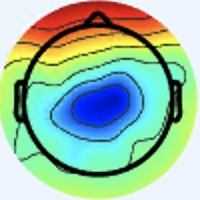

Source data for this figure (header and first rows):
[238 245 253], [238 245 253], [238 245 253], [238 245 253], [238 245 253], [238 245 253], [238 245 253], [238 245 253], [238 245 253], [238 245 253], [238 245 253], [238 245 253], [238 245 253], [238 245 253], [238 245 253], [238 245 253], [237 246 253], [237 246 253], [237 246 253], [237 246 253], [237 246 253], [237 246 253], [238 245 253], [239 246 254]
[238 245 253], [238 245 253], [238 245 253], [238 245 253], [238 245 253], [238 245 253], [238 245 253], [238 245 253], [238 245 253], [238 245 253], [238 245 253], [238 245 253], [238 245 253], [238 245 253], [238 245 253], [238 245 253], [237 246 253], [237 246 253], [237 246 253], [237 246 253], [237 246 253], [237 246 253], [238 245 253], [238 245 253]
[238 245 253], [238 245 253], [238 245 253], [238 245 253], [238 245 253], [238 245 253], [238 245 253], [238 245 253], [238 245 253], [238 245 253], [238 245 253], [238 245 253], [238 245 253], [238 245 253], [238 245 253], [238 245 253], [237 246 253], [237 246 253], [237 246 253], [237 246 253], [238 245 253], [238 245 253], [238 245 253], [238 245 253]
[238 245 253], [238 245 253], [238 245 253], [238 245 253], [238 245 253], [238 245 253], [238 245 253], [238 245 253], [238 245 253], [238 245 253], [238 245 253], [238 245 253], [238 245 253], [238 245 253], [238 245 253], [238 245 253], [237 246 253], [237 246 253], [237 246 253], [237 246 253], [238 245 253], [238 245 253], [238 245 253], [238 245 253]
[238 245 253], [238 245 253], [238 245 253], [238 245 253], [238 245 253], [238 245 253], [238 245 253], [238 245 253], [238 245 253], [238 245 253], [238 245 253], [238 245 253], [238 245 253], [238 245 253], [238 245 253], [238 245 253], [237 246 253], [237 246 253], [238 245 253], [238 245 253], [238 245 253], [238 245 253], [238 245 253], [238 245 253]
[238 245 253], [238 245 253], [238 245 253], [238 245 253], [238 245 253], [238 245 253], [238 245 253], [238 245 253], [238 245 253], [238 245 253], [238 245 253], [238 245 253], [238 245 253], [238 245 253], [238 245 253], [238 245 253], [237 246 253], [237 246 253], [238 245 253], [238 245 253], [238 245 253], [238 245 253], [238 245 253], [237 244 252]
[238 245 253], [238 245 253], [238 245 253], [238 245 253], [238 245 253], [238 245 253], [238 245 253], [238 245 253], [238 245 253], [238 245 253], [238 245 253], [238 245 253], [238 245 253], [238 245 253], [238 245 253], [238 245 253], [238 245 253], [238 245 253], [238 245 253], [238 245 253], [238 245 253], [238 245 253], [239 243 252], [239 243 252]
[238 245 253], [238 245 253], [238 245 253], [238 245 253], [238 245 253], [238 245 253], [238 245 253], [238 245 253], [238 245 253], [238 245 253], [238 245 253], [238 245 253], [238 245 253], [238 245 253], [238 245 253], [238 245 253], [238 245 253], [238 245 253], [238 245 253], [238 245 253], [238 245 253], [238 245 253], [239 243 252], [239 243 252]
[238 245 253], [238 245 253], [238 245 253], [238 245 253], [238 245 253], [238 245 253], [238 245 253], [238 245 253], [238 245 253], [238 245 253], [238 245 253], [238 245 253], [238 245 253], [238 245 253], [238 245 253], [238 245 253], [238 245 253], [238 245 253], [238 245 253], [238 245 253], [239 243 252], [239 243 252], [239 243 252], [239 243 252]
[238 245 253], [238 245 253], [238 245 253], [238 245 253], [238 245 253], [238 245 253], [238 245 253], [238 245 253], [238 245 253], [238 245 253], [238 245 253], [238 245 253], [238 245 253], [238 245 253], [238 245 253], [238 245 253], [238 245 253], [238 245 253], [238 245 253], [238 245 253], [239 243 252], [239 243 252], [239 243 252], [239 243 252]
[238 245 253], [238 245 253], [238 245 253], [238 245 253], [238 245 253], [238 245 253], [238 245 253], [238 245 253], [238 245 253], [238 245 253], [238 245 253], [238 245 253], [238 245 253], [238 245 253], [238 245 253], [238 245 253], [238 245 253], [238 245 253], [238 245 253], [238 245 253], [239 243 252], [239 243 252], [239 243 252], [239 243 252]
[238 245 253], [238 245 253], [238 245 253], [238 245 253], [238 245 253], [238 245 253], [238 245 253], [238 245 253], [238 245 253], [238 245 253], [238 245 253], [238 245 253], [238 245 253], [238 245 253], [238 245 253], [238 245 253], [238 245 253], [238 245 253], [238 245 253], [238 245 253], [239 243 252], [239 243 252], [239 243 252], [240 244 253]
[238 245 253], [238 245 253], [238 245 253], [238 245 253], [238 245 253], [238 245 253], [238 245 253], [238 245 253], [238 245 253], [238 245 253], [238 245 253], [238 245 253], [238 245 253], [238 245 253], [238 245 253], [238 245 253], [238 245 253], [238 245 253], [238 245 253], [238 245 253], [240 244 253], [239 243 252], [239 243 254], [240 244 255]
[238 245 253], [238 245 253], [238 245 253], [238 245 253], [238 245 253], [238 245 253], [238 245 253], [238 245 253], [238 245 253], [238 245 253], [238 245 253], [238 245 253], [238 245 253], [238 245 253], [238 245 253], [238 245 253], [238 245 253], [238 245 253], [238 245 253], [238 245 253], [240 244 253], [239 243 252], [240 244 255], [240 244 255]
[238 245 253], [238 245 253], [238 245 253], [238 245 253], [238 245 253], [238 245 253], [238 245 253], [238 245 253], [238 245 253], [238 245 253], [238 245 253], [238 245 253], [238 245 253], [238 245 253], [238 245 253], [238 245 253], [238 245 253], [238 245 253], [238 245 253], [238 245 253], [238 245 253], [238 245 253], [240 244 255], [240 244 255]
[238 245 253], [238 245 253], [238 245 253], [238 245 253], [238 245 253], [238 245 253], [238 245 253], [238 245 253], [238 245 253], [238 245 253], [238 245 253], [238 245 253], [238 245 253], [238 245 253], [238 245 253], [238 245 253], [238 245 253], [238 245 253], [238 245 253], [238 245 253], [238 245 253], [238 245 253], [240 244 253], [240 244 253]
[237 246 253], [237 246 253], [237 246 253], [237 246 253], [237 246 253], [237 246 253], [238 245 253], [238 245 253], [238 245 253], [238 245 253], [238 245 253], [238 245 253], [238 245 253], [238 245 253], [238 245 253], [239 246 254], [238 245 251], [238 245 251], [238 245 251], [238 245 251], [240 245 251], [240 245 251], [240 245 251], [240 244 253]
[237 246 253], [237 246 253], [237 246 253], [237 246 253], [237 246 253], [237 246 253], [238 245 253], [238 245 253], [238 245 253], [238 245 253], [238 245 253], [238 245 253], [238 245 253], [238 245 253], [238 245 253], [238 245 253], [238 245 251], [238 245 251], [238 245 253], [238 245 253], [240 244 255], [240 244 255], [240 244 253], [238 245 253]
[237 246 253], [237 246 253], [238 245 253], [238 245 253], [238 245 253], [238 245 253], [238 245 253], [238 245 253], [238 245 253], [238 245 253], [238 245 253], [238 245 253], [238 245 253], [238 245 253], [238 245 253], [238 245 253], [238 245 253], [238 245 253], [238 244 255], [238 244 255], [240 243 255], [240 243 255], [238 244 255], [237 245 255]
[237 246 253], [237 246 253], [238 245 253], [238 245 253], [238 245 253], [238 245 253], [238 245 253], [238 245 253], [238 245 253], [238 245 253], [238 245 253], [238 245 253], [238 245 253], [238 245 253], [238 245 253], [238 245 253], [238 245 255], [238 245 255], [238 244 255], [237 245 255], [238 244 255], [238 244 255], [237 245 255], [236 244 255]
[238 245 253], [238 245 253], [238 245 253], [238 245 253], [238 245 253], [238 245 253], [238 245 253], [238 245 253], [238 245 253], [238 245 253], [238 245 253], [238 245 253], [238 245 253], [238 245 253], [238 245 253], [238 245 255], [239 243 255], [237 243 255], [236 245 254], [235 245 254], [235 245 254], [235 246 252], [235 244 251], [236 243 249]
[238 245 253], [238 245 253], [238 245 253], [238 245 253], [238 245 253], [238 245 253], [238 245 253], [238 245 253], [238 245 253], [238 245 253], [238 245 253], [238 245 253], [238 245 253], [238 245 253], [238 245 253], [237 244 254], [239 243 255], [237 243 255], [236 245 252], [235 246 250], [234 245 249], [233 244 248], [234 243 248], [233 242 247]
[238 245 255], [238 245 255], [238 245 255], [238 245 255], [238 245 255], [238 245 255], [238 245 255], [238 245 255], [238 245 255], [238 245 255], [238 245 253], [238 245 253], [238 245 253], [238 245 253], [237 244 252], [237 244 254], [237 243 255], [237 244 254], [237 244 250], [236 245 250], [235 244 249], [233 244 248], [233 242 251], [231 241 250]
[238 245 255], [238 245 255], [238 245 255], [238 245 255], [238 245 255], [238 245 255], [238 245 255], [238 245 255], [238 245 255], [238 245 255], [238 245 253], [238 245 253], [238 245 253], [238 245 253], [237 244 252], [237 244 252], [236 245 254], [237 244 254], [239 244 250], [239 244 250], [236 243 251], [233 242 251], [231 241 251], [230 240 250]
[238 245 255], [238 245 255], [238 245 255], [238 245 255], [238 245 255], [238 245 255], [238 245 255], [238 245 255], [238 245 255], [238 245 255], [238 245 255], [238 245 255], [238 245 253], [238 245 253], [237 244 252], [236 245 252], [236 247 253], [238 247 254], [242 245 254], [241 244 253], [239 243 254], [235 243 254], [231 243 255], [231 244 253]
[238 245 255], [238 245 255], [238 245 255], [238 245 255], [238 245 255], [238 245 255], [238 245 255], [238 245 255], [238 245 255], [238 245 255], [238 245 255], [238 245 255], [238 245 253], [238 245 253], [237 244 252], [237 244 252], [236 245 252], [238 245 253], [241 244 253], [243 243 255], [239 243 255], [236 244 255], [233 246 255], [234 247 255]
[238 245 255], [238 245 255], [238 245 255], [238 245 255], [238 245 255], [238 245 255], [238 245 255], [238 245 255], [238 245 255], [238 245 255], [238 245 253], [238 245 253], [238 245 253], [238 245 253], [237 244 252], [237 244 252], [240 244 253], [240 244 255], [243 242 255], [241 243 255], [238 245 255], [237 246 253], [237 248 252], [238 249 253]
[238 245 255], [238 245 255], [238 245 255], [238 245 255], [238 245 255], [238 245 255], [238 245 255], [238 245 255], [238 245 255], [238 245 255], [238 245 253], [238 245 253], [238 245 253], [237 244 252], [237 244 252], [237 244 252], [241 243 255], [241 243 255], [243 242 255], [240 242 255], [240 244 255], [239 246 254], [239 248 253], [238 249 253]
[238 245 255], [238 245 255], [238 245 255], [238 245 255], [238 245 255], [238 245 255], [238 245 255], [238 245 255], [238 245 253], [238 245 253], [237 246 253], [237 246 253], [237 246 253], [236 245 252], [236 245 252], [237 244 252], [240 242 254], [242 241 255], [239 241 254], [240 242 255], [240 242 254], [241 245 255], [240 247 255], [240 249 255]
[238 245 255], [238 245 255], [238 245 255], [238 245 255], [238 245 255], [238 245 255], [238 245 255], [238 245 255], [238 245 253], [238 245 253], [237 246 253], [236 245 252], [236 245 252], [236 245 252], [236 245 252], [235 244 251], [237 241 250], [237 241 250], [237 241 250], [239 241 253], [242 242 254], [244 244 255], [243 247 255], [244 248 255]
[238 245 255], [238 245 255], [238 245 255], [238 245 255], [238 245 255], [238 245 255], [237 246 255], [237 246 255], [237 246 253], [237 246 253], [236 245 252], [236 245 252], [236 245 252], [235 244 251], [235 244 251], [234 245 249], [233 244 246], [231 245 245], [234 244 245], [236 244 247], [243 243 253], [245 245 255], [246 246 255], [247 246 254]
[237 246 255], [237 246 255], [238 245 255], [240 244 253], [240 244 253], [240 244 255], [238 245 255], [237 246 255], [237 246 255], [237 246 253], [236 245 252], [236 245 252], [236 245 252], [235 244 251], [235 244 251], [234 245 249], [232 246 246], [232 247 244], [235 245 244], [236 244 247], [241 244 253], [244 244 255], [246 244 255], [252 243 248]
[234 247 255], [237 247 255], [239 246 254], [242 245 252], [244 244 252], [243 243 253], [240 244 255], [238 244 255], [236 244 255], [235 245 254], [236 245 250], [236 245 250], [237 246 255], [237 246 255], [236 246 255], [236 247 253], [238 248 250], [236 244 246], [238 242 245], [241 244 251], [238 245 255], [243 247 255], [246 245 251], [244 226 222]
[235 248 255], [237 247 255], [241 246 252], [244 244 252], [244 243 251], [243 243 253], [241 243 255], [238 244 255], [236 244 255], [235 245 254], [236 245 250], [236 245 250], [237 246 253], [238 247 255], [237 248 254], [238 247 254], [237 244 250], [244 247 254], [244 244 252], [241 244 253], [238 246 255], [239 242 247], [242 229 223], [244 209 190]
[237 247 255], [238 247 254], [241 245 254], [241 244 253], [243 243 253], [241 243 255], [240 243 255], [236 244 255], [235 245 254], [235 246 252], [236 246 248], [237 245 248], [238 245 251], [240 247 253], [240 247 253], [241 248 254], [244 249 255], [242 246 255], [243 247 255], [238 244 255], [231 241 250], [235 234 230], [238 206 185], [237 175 138]
[238 247 255], [238 247 254], [241 245 255], [241 243 255], [241 243 255], [240 244 255], [237 243 255], [236 245 254], [235 245 254], [236 245 252], [237 244 250], [239 244 248], [240 245 251], [241 246 252], [242 247 253], [241 248 254], [242 249 255], [236 245 252], [239 247 255], [239 246 254], [239 241 238], [241 224 206], [235 181 143], [228 145  93]
[239 245 255], [238 245 255], [240 244 255], [240 244 255], [240 244 255], [238 245 255], [236 245 252], [235 246 252], [236 247 253], [236 245 252], [239 243 254], [240 242 254], [241 244 253], [242 245 254], [242 244 255], [239 246 254], [237 248 254], [231 244 250], [227 240 248], [239 241 240], [255 244 221], [255 214 175], [234 157 103], [225 122  63]
[240 244 255], [240 244 255], [240 244 255], [238 245 255], [238 245 255], [237 246 253], [236 247 251], [235 246 250], [236 247 253], [236 245 254], [239 243 255], [240 242 255], [243 243 255], [241 243 255], [241 243 255], [238 245 255], [232 246 249], [228 244 244], [228 240 240], [238 232 218], [252 214 175], [248 182 124], [235 142  75], [228 121  49]
[240 243 255], [240 244 255], [238 245 255], [238 245 253], [238 245 253], [237 246 251], [236 247 251], [236 247 251], [237 246 255], [238 244 255], [240 243 255], [241 243 255], [241 243 255], [241 244 253], [240 243 252], [237 244 252], [230 244 245], [231 244 237], [241 245 231], [242 221 192], [230 167 114], [226 138  67], [238 139  58], [240 138  53]
[240 243 255], [238 244 255], [238 245 253], [238 245 251], [237 246 251], [237 246 251], [237 246 251], [237 246 253], [238 245 255], [240 244 255], [240 243 255], [241 243 255], [242 245 252], [240 245 249], [240 245 249], [237 245 247], [238 248 249], [237 243 231], [241 234 206], [238 204 158], [227 152  87], [226 130  53], [239 143  57], [240 146  56]
[238 244 255], [238 245 255], [238 245 251], [237 247 249], [237 247 249], [237 246 251], [238 245 253], [238 245 255], [239 243 255], [241 245 255], [239 243 254], [241 246 252], [242 247 250], [238 247 244], [240 249 246], [245 251 247], [254 255 255], [255 248 232], [235 214 167], [224 184 115], [230 158  82], [232 147  66], [238 156  70], [239 158  67]
[238 245 255], [237 246 253], [237 246 251], [237 246 251], [237 247 249], [238 245 251], [240 244 255], [240 244 255], [241 245 255], [242 246 255], [240 244 253], [239 247 250], [239 247 250], [242 251 250], [248 254 250], [244 246 241], [233 229 226], [210 199 179], [185 162 108], [177 140  69], [186 129  60], [188 125  54], [182 124  51], [181 123  49]
[236 245 252], [236 245 252], [236 245 252], [236 245 252], [237 246 251], [238 245 251], [240 244 255], [241 243 255], [240 244 255], [241 245 254], [239 246 252], [241 248 254], [240 247 255], [248 253 255], [254 255 255], [238 237 232], [181 179 166], [137 130 102], [105  91  44], [96 75 20], [102  76  27], [100  73  28], [81 60 15], [76 55 12]
[236 245 252], [236 245 252], [235 245 254], [235 245 254], [238 245 253], [238 245 253], [241 245 255], [241 245 255], [239 243 252], [240 247 253], [236 245 252], [240 247 255], [241 244 255], [248 246 255], [253 249 248], [236 229 211], [175 166 127], [136 123  70], [115  95  36], [108  86  26], [113  91  34], [111  91  38], [95 77 27], [89 71 23]
[236 245 252], [236 245 254], [235 245 255], [235 245 255], [238 245 253], [238 245 251], [241 245 255], [241 245 255], [239 246 252], [240 249 254], [235 244 251], [236 243 253], [240 239 255], [242 234 245], [244 232 220], [237 220 177], [220 195 113], [208 175  78], [199 160  69], [202 158  69], [206 163  69], [210 165  72], [207 161  75], [202 156  70]
[236 245 252], [236 245 254], [235 245 255], [236 244 255], [238 245 251], [239 246 252], [241 245 255], [240 247 255], [238 247 252], [240 249 254], [237 246 253], [239 243 254], [241 237 251], [236 226 224], [231 215 181], [229 207 134], [232 200  91], [238 197  73], [237 187  76], [238 186  76], [240 187  73], [244 189  73], [247 189  79], [244 186  76]
[237 246 251], [237 246 253], [236 244 255], [236 244 255], [238 245 251], [239 247 250], [240 247 255], [241 248 255], [236 247 253], [237 248 252], [239 248 255], [240 245 251], [243 237 239], [236 224 202], [224 207 137], [221 198  94], [232 198  74], [241 198  67], [244 192  70], [246 191  72], [242 193  72], [241 191  70], [246 190  71], [248 189  71]
[237 246 251], [237 246 253], [237 245 255], [237 245 255], [238 245 251], [239 247 250], [239 248 255], [240 249 255], [239 250 255], [237 246 251], [239 246 252], [239 241 238], [241 234 216], [237 223 174], [227 207 110], [226 198  73], [237 200  68], [244 200  65], [247 198  69], [247 198  70], [244 201  71], [241 198  68], [243 194  65], [247 196  68]
[238 244 255], [238 244 255], [238 244 255], [238 244 255], [239 246 252], [239 248 253], [236 249 255], [236 249 255], [237 244 254], [239 243 252], [240 243 248], [238 239 223], [243 233 184], [240 222 140], [235 208  93], [241 207  74], [244 204  72], [247 205  71], [247 205  71], [246 206  72], [245 207  70], [245 209  69], [246 209  69], [248 209  70]
[238 244 255], [238 244 255], [238 244 255], [239 245 255], [239 246 254], [239 248 253], [237 251 254], [239 250 255], [238 245 255], [238 241 248], [242 242 240], [240 236 207], [238 229 154], [239 221 111], [242 213  83], [248 212  72], [249 211  74], [249 211  74], [248 212  74], [246 213  72], [246 215  72], [247 217  71], [249 219  73], [249 219  73]
[240 245 251], [238 245 251], [238 245 253], [238 247 254], [238 247 254], [239 248 253], [240 250 252], [240 250 252], [240 245 251], [238 239 241], [243 241 229], [240 236 191], [235 225 127], [236 222  91], [246 221  79], [250 220  74], [252 220  75], [251 219  74], [249 219  73], [248 220  74], [249 223  76], [251 225  78], [253 227  82], [254 228  81]
[240 245 249], [238 246 249], [238 245 251], [237 246 251], [237 246 253], [238 245 251], [241 246 249], [241 247 247], [238 244 242], [238 240 226], [244 242 204], [244 237 165], [237 228 111], [240 225  80], [249 228  77], [252 227  75], [251 226  74], [250 224  75], [248 224  72], [247 226  73], [250 229  76], [251 231  80], [254 233  82], [255 234  83]
[240 244 253], [238 245 253], [238 245 253], [237 246 253], [236 245 250], [236 244 247], [240 241 246], [240 242 241], [239 245 231], [241 246 206], [245 243 166], [245 239 129], [244 234 100], [246 232  83], [251 235  78], [254 236  78], [252 233  79], [250 234  79], [249 233  76], [249 235  76], [250 236  75], [251 239  77], [252 238  79], [252 238  80]
[240 244 255], [238 245 255], [238 245 255], [236 245 252], [235 244 249], [236 241 245], [237 236 241], [237 236 231], [242 246 221], [245 249 190], [245 242 135], [245 239 101], [251 239  91], [253 240  86], [254 241  83], [255 245  85], [255 243  85], [254 244  85], [253 243  83], [253 244  81], [251 244  78], [250 243  77], [250 243  77], [250 242  81]
[238 245 253], [238 245 253], [238 245 253], [237 244 252], [235 242 248], [234 239 242], [235 235 237], [234 235 221], [243 245 205], [246 249 170], [245 241 115], [247 240  87], [254 244  87], [255 246  87], [255 249  89], [255 249  89], [255 251  89], [255 251  87], [255 250  86], [253 250  83], [251 248  83], [249 246  79], [248 247  79], [249 248  80]
[238 245 253], [238 245 253], [239 246 254], [238 245 253], [235 242 248], [234 239 243], [233 235 234], [232 234 212], [244 245 185], [246 248 147], [245 242 101], [248 243  81], [255 247  84], [255 250  87], [255 253  92], [254 252  90], [254 252  89], [255 254  88], [252 253  87], [250 251  85], [248 249  85], [247 248  84], [247 250  83], [248 251  84]
[237 246 255], [238 245 255], [238 244 255], [240 244 255], [238 242 253], [238 241 248], [237 241 240], [238 242 209], [242 245 156], [249 250 123], [250 249  97], [249 246  81], [255 254  84], [252 251  81], [253 255  89], [249 254  89], [249 254  90], [245 250  85], [247 252  87], [243 248  84], [235 239  80], [237 241  84], [244 250  90], [248 254  94]
[236 245 254], [237 246 255], [242 246 255], [242 246 255], [240 242 254], [240 243 248], [239 244 237], [240 246 202], [244 247 140], [247 249 104], [248 250  91], [249 250  84], [251 253  84], [249 252  85], [248 255  90], [244 252  89], [245 253  92], [242 250  89], [246 254  93], [239 246  90], [217 222  76], [205 212  72], [210 217  77], [212 219  79]
[239 247 255], [237 246 255], [239 243 252], [239 243 252], [240 243 250], [244 246 245], [242 249 233], [243 250 196], [240 243 126], [245 249  94], [245 250  85], [247 253  85], [247 253  93], [245 252  96], [239 250  94], [242 255 101], [240 253 101], [240 253 101], [242 255 101], [228 240  96], [187 196  71], [156 163  51], [152 157  54], [147 154  51]
[235 244 253], [238 245 253], [241 248 254], [242 247 253], [241 244 249], [243 246 237], [244 251 217], [246 254 179], [245 250 122], [245 251  93], [247 254  89], [244 254  93], [228 238  90], [214 225  86], [194 206  72], [188 200  72], [188 200  74], [189 204  79], [190 202  76], [180 194  73], [154 165  60], [139 149  50], [150 162  62], [154 166  66]
[241 249 252], [240 248 251], [240 247 253], [239 244 250], [236 239 246], [238 242 227], [239 250 184], [239 250 145], [242 250 113], [239 248  93], [246 255 100], [236 248 100], [192 203  73], [150 163  49], [110 121  25], [86 98 12], [ 92 104  22], [ 97 110  30], [ 98 109  30], [106 120  35], [122 137  46], [149 168  63], [188 212  88], [211 237 102]
... 139 more rows
